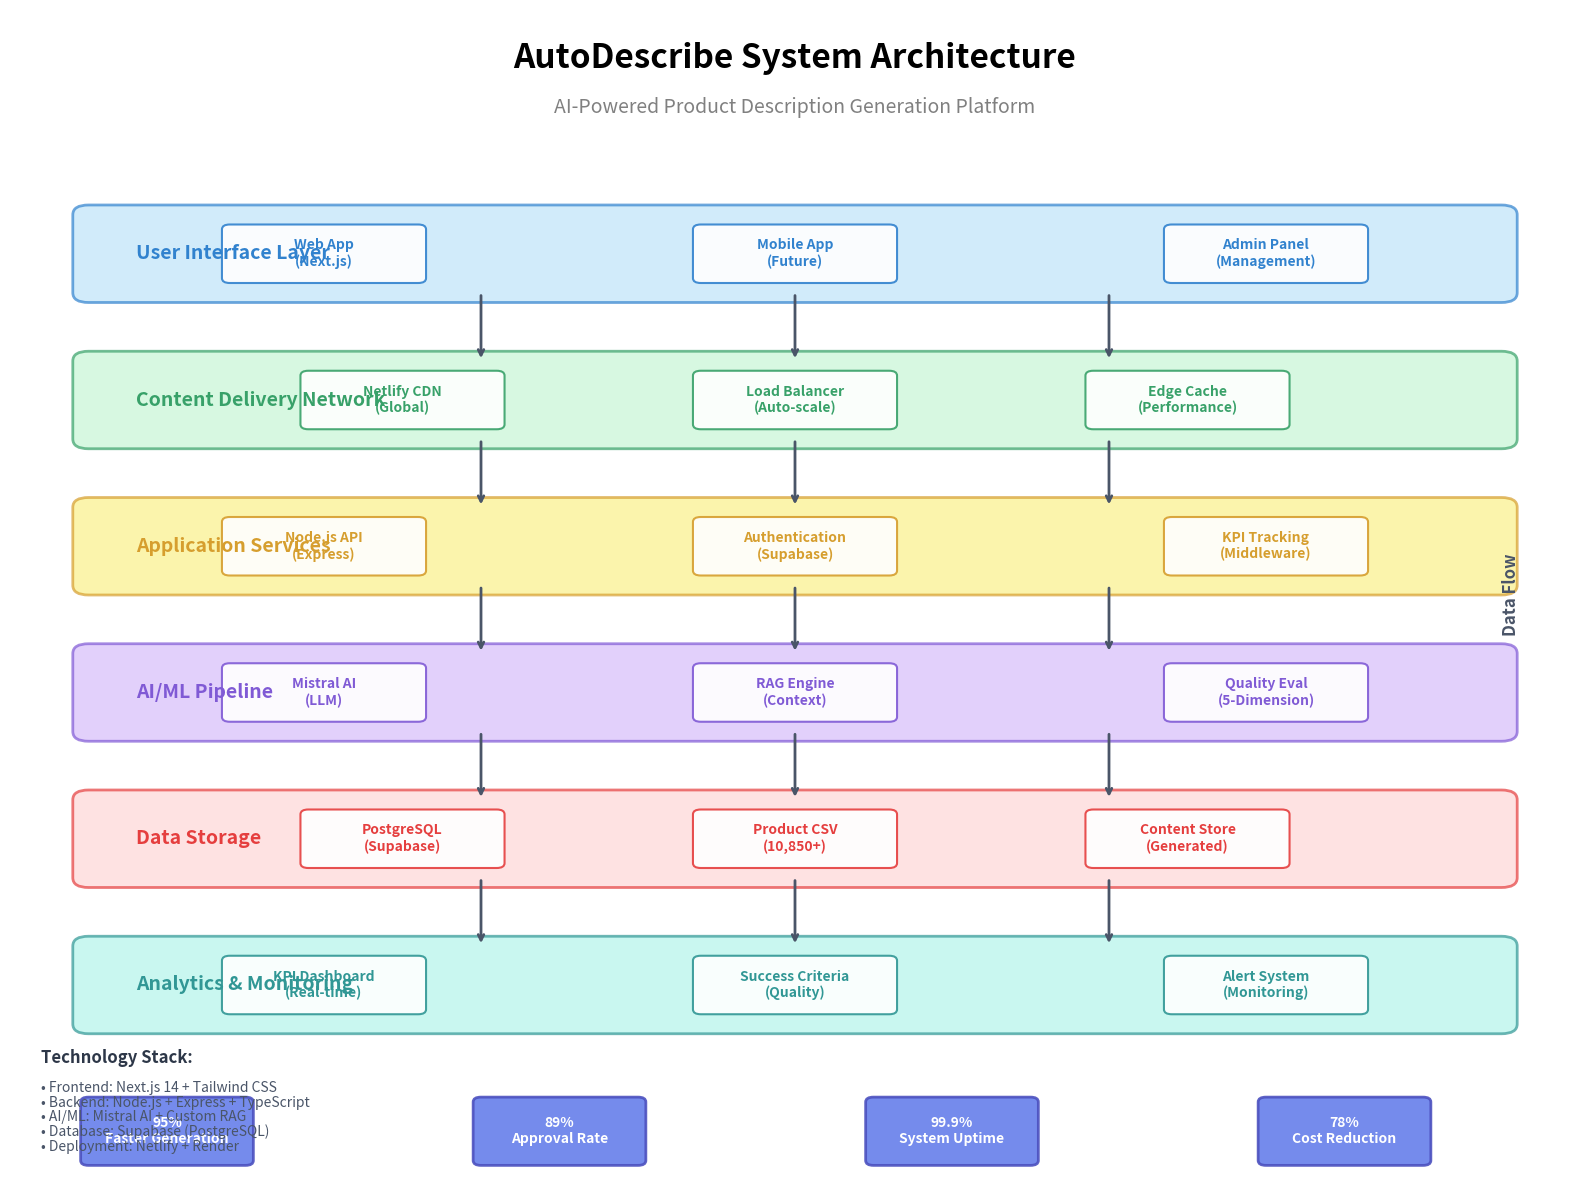
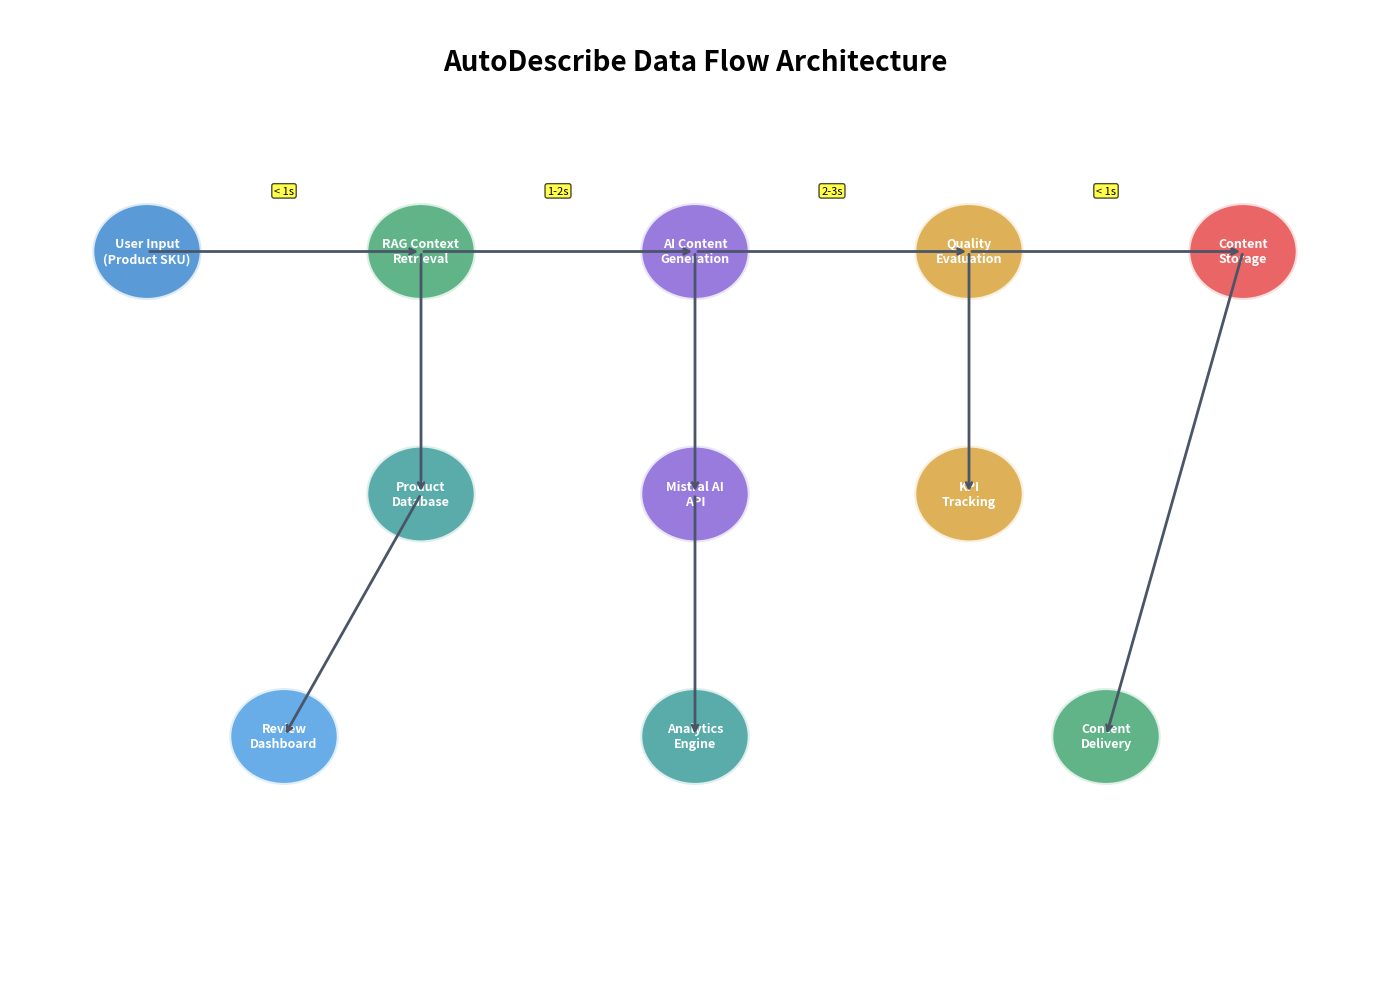

Python code for these plots, in order:
#!/usr/bin/env python3
"""
AutoDescribe Architecture Diagram Generator
Creates a professional system architecture diagram using matplotlib
"""

import matplotlib.pyplot as plt
import matplotlib.patches as patches
from matplotlib.patches import FancyBboxPatch, ConnectionPatch
import numpy as np

def create_architecture_diagram():
    # Set up the figure
    fig, ax = plt.subplots(1, 1, figsize=(16, 12))
    ax.set_xlim(0, 10)
    ax.set_ylim(0, 12)
    ax.axis('off')
    
    # Define colors
    colors = {
        'user': '#3182ce',
        'cdn': '#38a169',
        'app': '#d69e2e',
        'ai': '#805ad5',
        'data': '#e53e3e',
        'analytics': '#319795'
    }
    
    light_colors = {
        'user': '#bee3f8',
        'cdn': '#c6f6d5',
        'app': '#faf089',
        'ai': '#d6bcfa',
        'data': '#fed7d7',
        'analytics': '#b2f5ea'
    }
    
    # Title
    ax.text(5, 11.5, 'AutoDescribe System Architecture', 
            fontsize=24, fontweight='bold', ha='center', va='center')
    ax.text(5, 11, 'AI-Powered Product Description Generation Platform', 
            fontsize=14, ha='center', va='center', style='italic', color='gray')
    
    # Layer definitions
    layers = [
        {
            'name': 'User Interface Layer',
            'y': 9.5,
            'color': 'user',
            'components': [
                {'name': 'Web App\n(Next.js)', 'x': 2},
                {'name': 'Mobile App\n(Future)', 'x': 5},
                {'name': 'Admin Panel\n(Management)', 'x': 8}
            ]
        },
        {
            'name': 'Content Delivery Network',
            'y': 8,
            'color': 'cdn',
            'components': [
                {'name': 'Netlify CDN\n(Global)', 'x': 2.5},
                {'name': 'Load Balancer\n(Auto-scale)', 'x': 5},
                {'name': 'Edge Cache\n(Performance)', 'x': 7.5}
            ]
        },
        {
            'name': 'Application Services',
            'y': 6.5,
            'color': 'app',
            'components': [
                {'name': 'Node.js API\n(Express)', 'x': 2},
                {'name': 'Authentication\n(Supabase)', 'x': 5},
                {'name': 'KPI Tracking\n(Middleware)', 'x': 8}
            ]
        },
        {
            'name': 'AI/ML Pipeline',
            'y': 5,
            'color': 'ai',
            'components': [
                {'name': 'Mistral AI\n(LLM)', 'x': 2},
                {'name': 'RAG Engine\n(Context)', 'x': 5},
                {'name': 'Quality Eval\n(5-Dimension)', 'x': 8}
            ]
        },
        {
            'name': 'Data Storage',
            'y': 3.5,
            'color': 'data',
            'components': [
                {'name': 'PostgreSQL\n(Supabase)', 'x': 2.5},
                {'name': 'Product CSV\n(10,850+)', 'x': 5},
                {'name': 'Content Store\n(Generated)', 'x': 7.5}
            ]
        },
        {
            'name': 'Analytics & Monitoring',
            'y': 2,
            'color': 'analytics',
            'components': [
                {'name': 'KPI Dashboard\n(Real-time)', 'x': 2},
                {'name': 'Success Criteria\n(Quality)', 'x': 5},
                {'name': 'Alert System\n(Monitoring)', 'x': 8}
            ]
        }
    ]
    
    # Draw layers and components
    for layer in layers:
        # Layer background
        layer_bg = FancyBboxPatch(
            (0.5, layer['y'] - 0.4), 9, 0.8,
            boxstyle="round,pad=0.1",
            facecolor=light_colors[layer['color']],
            edgecolor=colors[layer['color']],
            linewidth=2,
            alpha=0.7
        )
        ax.add_patch(layer_bg)
        
        # Layer title
        ax.text(0.8, layer['y'], layer['name'], 
                fontsize=14, fontweight='bold', 
                color=colors[layer['color']], va='center')
        
        # Components
        for comp in layer['components']:
            # Component box
            comp_box = FancyBboxPatch(
                (comp['x'] - 0.6, layer['y'] - 0.25), 1.2, 0.5,
                boxstyle="round,pad=0.05",
                facecolor='white',
                edgecolor=colors[layer['color']],
                linewidth=1.5,
                alpha=0.9
            )
            ax.add_patch(comp_box)
            
            # Component text
            ax.text(comp['x'], layer['y'], comp['name'], 
                    fontsize=10, ha='center', va='center',
                    color=colors[layer['color']], fontweight='bold')
    
    # Draw arrows between layers
    arrow_props = dict(arrowstyle='->', lw=2, color='#4a5568')
    
    for i in range(len(layers) - 1):
        current_y = layers[i]['y'] - 0.4
        next_y = layers[i + 1]['y'] + 0.4
        
        # Multiple arrows for visual appeal
        for x in [3, 5, 7]:
            ax.annotate('', xy=(x, next_y), xytext=(x, current_y),
                       arrowprops=arrow_props)
    
    # Add metrics boxes
    metrics = [
        {'label': '95%\nFaster Generation', 'x': 1, 'y': 0.5},
        {'label': '89%\nApproval Rate', 'x': 3.5, 'y': 0.5},
        {'label': '99.9%\nSystem Uptime', 'x': 6, 'y': 0.5},
        {'label': '78%\nCost Reduction', 'x': 8.5, 'y': 0.5}
    ]
    
    for metric in metrics:
        # Metric box
        metric_box = FancyBboxPatch(
            (metric['x'] - 0.5, metric['y'] - 0.3), 1, 0.6,
            boxstyle="round,pad=0.05",
            facecolor='#667eea',
            edgecolor='#4c51bf',
            linewidth=2,
            alpha=0.9
        )
        ax.add_patch(metric_box)
        
        # Metric text
        ax.text(metric['x'], metric['y'], metric['label'], 
                fontsize=10, ha='center', va='center',
                color='white', fontweight='bold')
    
    # Add technology stack info
    tech_stack = [
        "Frontend: Next.js 14 + Tailwind CSS",
        "Backend: Node.js + Express + TypeScript", 
        "AI/ML: Mistral AI + Custom RAG",
        "Database: Supabase (PostgreSQL)",
        "Deployment: Netlify + Render"
    ]
    
    ax.text(0.2, 1.2, "Technology Stack:", fontsize=12, fontweight='bold', color='#2d3748')
    for i, tech in enumerate(tech_stack):
        ax.text(0.2, 0.9 - i*0.15, f"• {tech}", fontsize=10, color='#4a5568')
    
    # Add data flow indicators
    ax.text(9.5, 6, "Data Flow", fontsize=12, fontweight='bold', 
            color='#4a5568', rotation=90, va='center')
    
    # Save the diagram
    plt.tight_layout()
    plt.savefig('autodescribe_architecture.png', dpi=300, bbox_inches='tight', 
                facecolor='white', edgecolor='none')
    plt.savefig('autodescribe_architecture.pdf', bbox_inches='tight', 
                facecolor='white', edgecolor='none')
    
    print("Architecture diagrams saved as:")
    print("- autodescribe_architecture.png (High-resolution PNG)")
    print("- autodescribe_architecture.pdf (Vector PDF)")
    
    # Show the plot
    plt.show()

def create_data_flow_diagram():
    """Create a separate data flow diagram"""
    fig, ax = plt.subplots(1, 1, figsize=(14, 10))
    ax.set_xlim(0, 10)
    ax.set_ylim(0, 8)
    ax.axis('off')
    
    # Title
    ax.text(5, 7.5, 'AutoDescribe Data Flow Architecture', 
            fontsize=20, fontweight='bold', ha='center')
    
    # Define process steps
    steps = [
        {'name': 'User Input\n(Product SKU)', 'x': 1, 'y': 6, 'color': '#3182ce'},
        {'name': 'RAG Context\nRetrieval', 'x': 3, 'y': 6, 'color': '#38a169'},
        {'name': 'AI Content\nGeneration', 'x': 5, 'y': 6, 'color': '#805ad5'},
        {'name': 'Quality\nEvaluation', 'x': 7, 'y': 6, 'color': '#d69e2e'},
        {'name': 'Content\nStorage', 'x': 9, 'y': 6, 'color': '#e53e3e'},
        
        {'name': 'Product\nDatabase', 'x': 3, 'y': 4, 'color': '#319795'},
        {'name': 'Mistral AI\nAPI', 'x': 5, 'y': 4, 'color': '#805ad5'},
        {'name': 'KPI\nTracking', 'x': 7, 'y': 4, 'color': '#d69e2e'},
        
        {'name': 'Review\nDashboard', 'x': 2, 'y': 2, 'color': '#4299e1'},
        {'name': 'Analytics\nEngine', 'x': 5, 'y': 2, 'color': '#319795'},
        {'name': 'Content\nDelivery', 'x': 8, 'y': 2, 'color': '#38a169'}
    ]
    
    # Draw process steps
    for step in steps:
        # Step circle
        circle = plt.Circle((step['x'], step['y']), 0.4, 
                          facecolor=step['color'], alpha=0.8, 
                          edgecolor='white', linewidth=3)
        ax.add_patch(circle)
        
        # Step text
        ax.text(step['x'], step['y'], step['name'], 
                fontsize=9, ha='center', va='center',
                color='white', fontweight='bold')
    
    # Draw connections
    connections = [
        ((1, 6), (3, 6)),  # User Input -> RAG
        ((3, 6), (5, 6)),  # RAG -> AI
        ((5, 6), (7, 6)),  # AI -> Quality
        ((7, 6), (9, 6)),  # Quality -> Storage
        
        ((3, 6), (3, 4)),  # RAG -> Database
        ((5, 6), (5, 4)),  # AI -> Mistral API
        ((7, 6), (7, 4)),  # Quality -> KPI
        
        ((3, 4), (2, 2)),  # Database -> Review
        ((5, 4), (5, 2)),  # Mistral -> Analytics
        ((9, 6), (8, 2)),  # Storage -> Delivery
    ]
    
    for start, end in connections:
        ax.annotate('', xy=end, xytext=start,
                   arrowprops=dict(arrowstyle='->', lw=2, color='#4a5568'))
    
    # Add timing information
    timings = [
        {'text': '< 1s', 'x': 2, 'y': 6.5},
        {'text': '1-2s', 'x': 4, 'y': 6.5},
        {'text': '2-3s', 'x': 6, 'y': 6.5},
        {'text': '< 1s', 'x': 8, 'y': 6.5}
    ]
    
    for timing in timings:
        ax.text(timing['x'], timing['y'], timing['text'], 
                fontsize=8, ha='center', va='center',
                bbox=dict(boxstyle="round,pad=0.2", facecolor='yellow', alpha=0.7))
    
    plt.tight_layout()
    plt.savefig('autodescribe_dataflow.png', dpi=300, bbox_inches='tight', 
                facecolor='white', edgecolor='none')
    
    print("Data flow diagram saved as: autodescribe_dataflow.png")
    plt.show()

if __name__ == "__main__":
    print("Generating AutoDescribe Architecture Diagrams...")
    print("=" * 50)
    
    # Create main architecture diagram
    create_architecture_diagram()
    
    print("\n" + "=" * 50)
    
    # Create data flow diagram
    create_data_flow_diagram()
    
    print("\nDiagrams generated successfully!")
    print("\nTo run this script:")
    print("1. Install matplotlib: pip install matplotlib")
    print("2. Run: python generate_architecture_diagram.py")